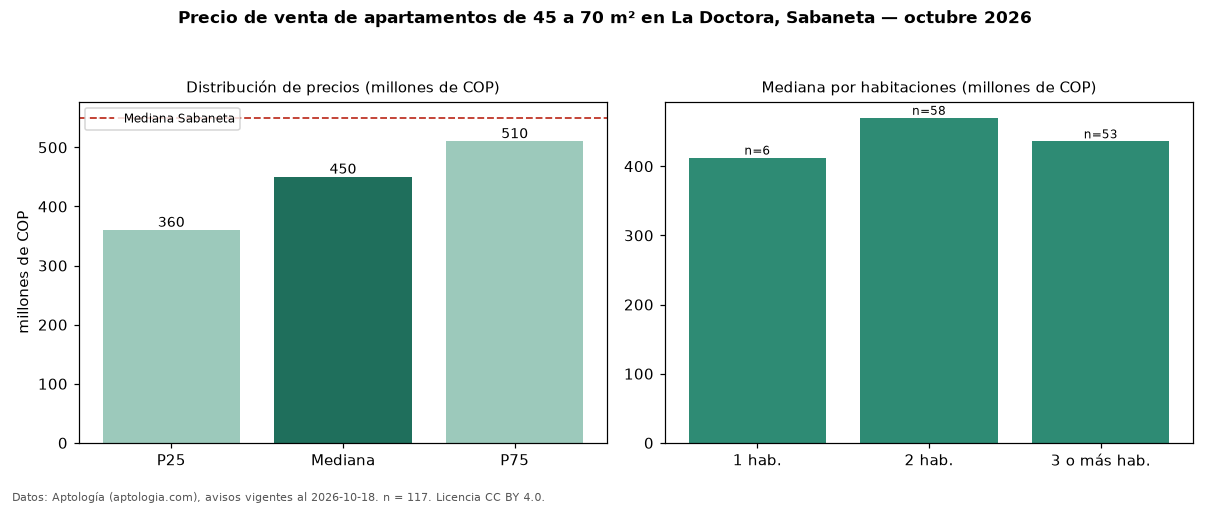

The data file committed next to this chart (first rows):
seccion, metrica, valor, moneda, n
filtro, area2, de 45 a 70 m², , 117
precio, p25, 360000000, COP, 117
precio, mediana, 450000000, COP, 117
precio, p75, 510000000, COP, 117
precio, minimo, 260000000, COP, 117
precio, maximo, 649000000, COP, 117
m2, mediana_precio_m2, 7575758, COP, 117
m2, area_mediana_m2, 60.0, m2, 117
admin, mediana_admin_mes, 282000, COP, 88
banos, mediana_banos, 2.0, , 
parqueadero, pct_con_parqueadero, 78.2, %, 110
estrato, estrato_mas_frecuente, 4, , 117
habitaciones, 1, 412500000, COP, 6
habitaciones, 2, 470000000, COP, 58
habitaciones, 3+, 436000000, COP, 53
ciudad, mediana_ciudad_referencia, 550000000, COP, 
ciudad, mediana_m2_ciudad, 7121212, COP, 
fuente, fecha_datos, 2026-10-18, , 
fuente, atribucion, https://www.aptologia.com/venta/sabaneta…, , 
fuente, licencia, CC BY 4.0, , 
